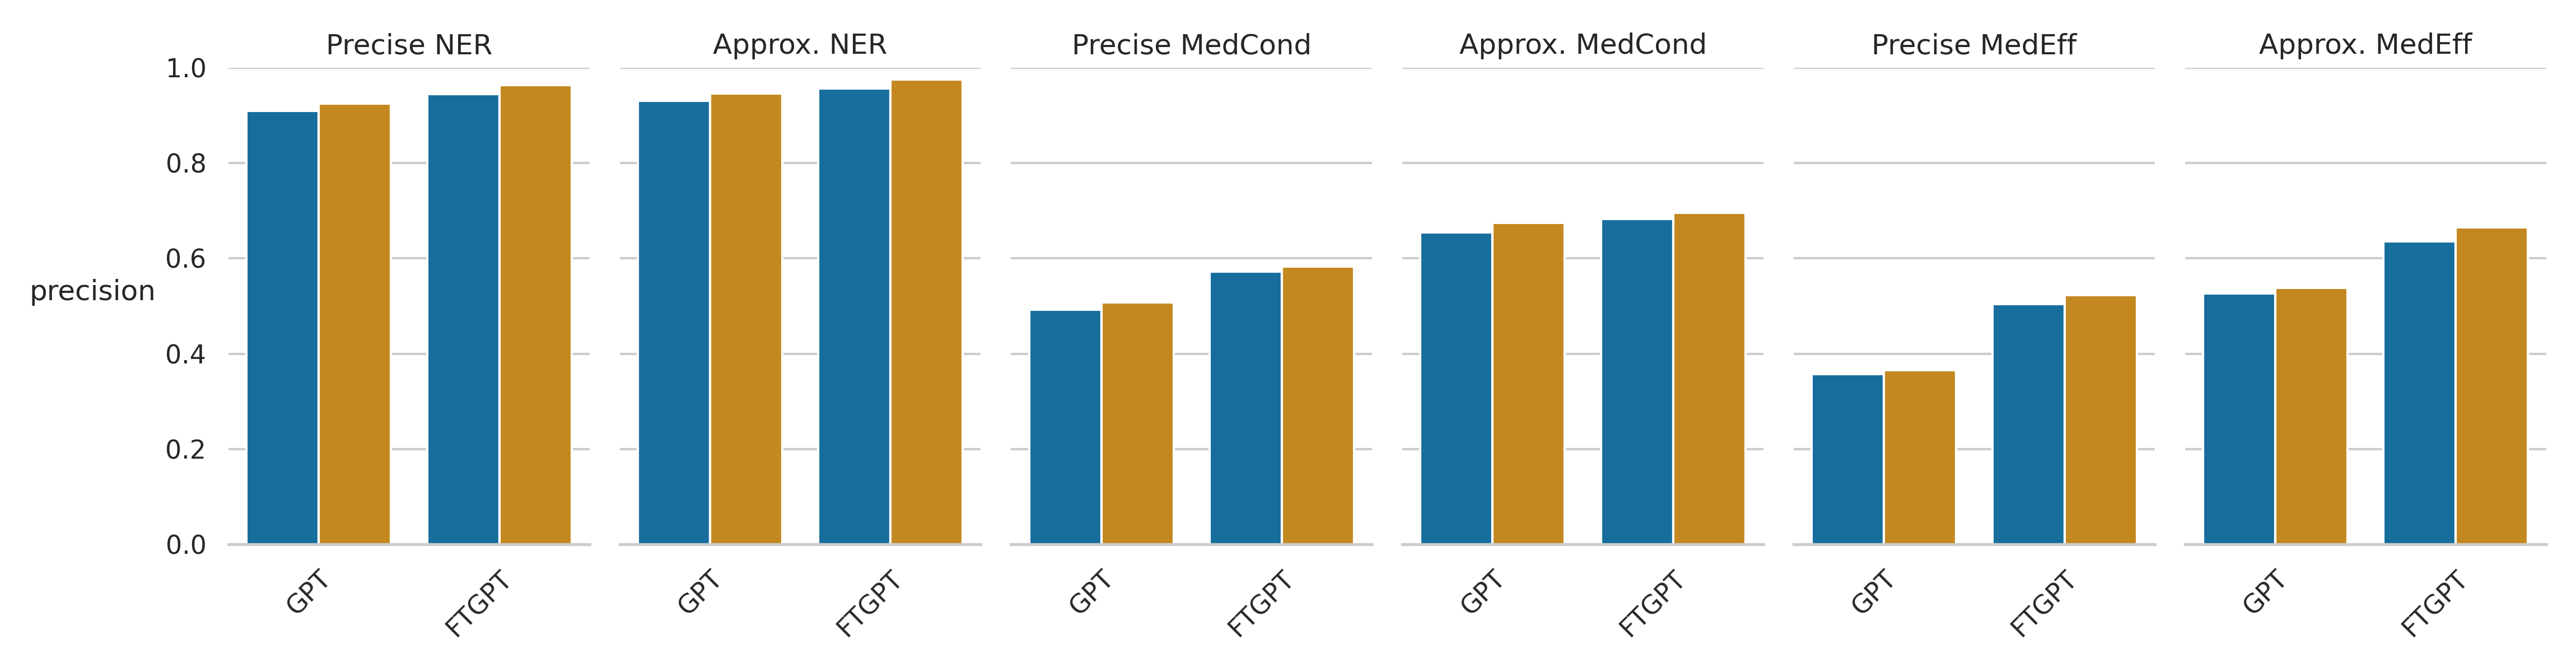

The table this chart was drawn from, first rows:
, precision, class, Model, NS
18, 0.9092, Precise NER, GPT, False
19, 0.9301, Approx. NER, GPT, False
20, 0.4928, Precise MedCond, GPT, False
21, 0.6543, Approx. MedCond, GPT, False
22, 0.3577, Precise MedEff, GPT, False
23, 0.5265, Approx. MedEff, GPT, False
30, 0.9245, Precise NER, GPT, True
31, 0.946, Approx. NER, GPT, True
32, 0.5081, Precise MedCond, GPT, True
33, 0.6748, Approx. MedCond, GPT, True
34, 0.3656, Precise MedEff, GPT, True
35, 0.5382, Approx. MedEff, GPT, True
12, 0.9451, Precise NER, FTGPT, False
13, 0.9562, Approx. NER, FTGPT, False
14, 0.5728, Precise MedCond, FTGPT, False
15, 0.6828, Approx. MedCond, FTGPT, False
16, 0.5042, Precise MedEff, FTGPT, False
17, 0.6359, Approx. MedEff, FTGPT, False
48, 0.9636, Precise NER, FTGPT, True
49, 0.9748, Approx. NER, FTGPT, True
50, 0.5829, Precise MedCond, FTGPT, True
51, 0.6959, Approx. MedCond, FTGPT, True
52, 0.5234, Precise MedEff, FTGPT, True
53, 0.6652, Approx. MedEff, FTGPT, True
